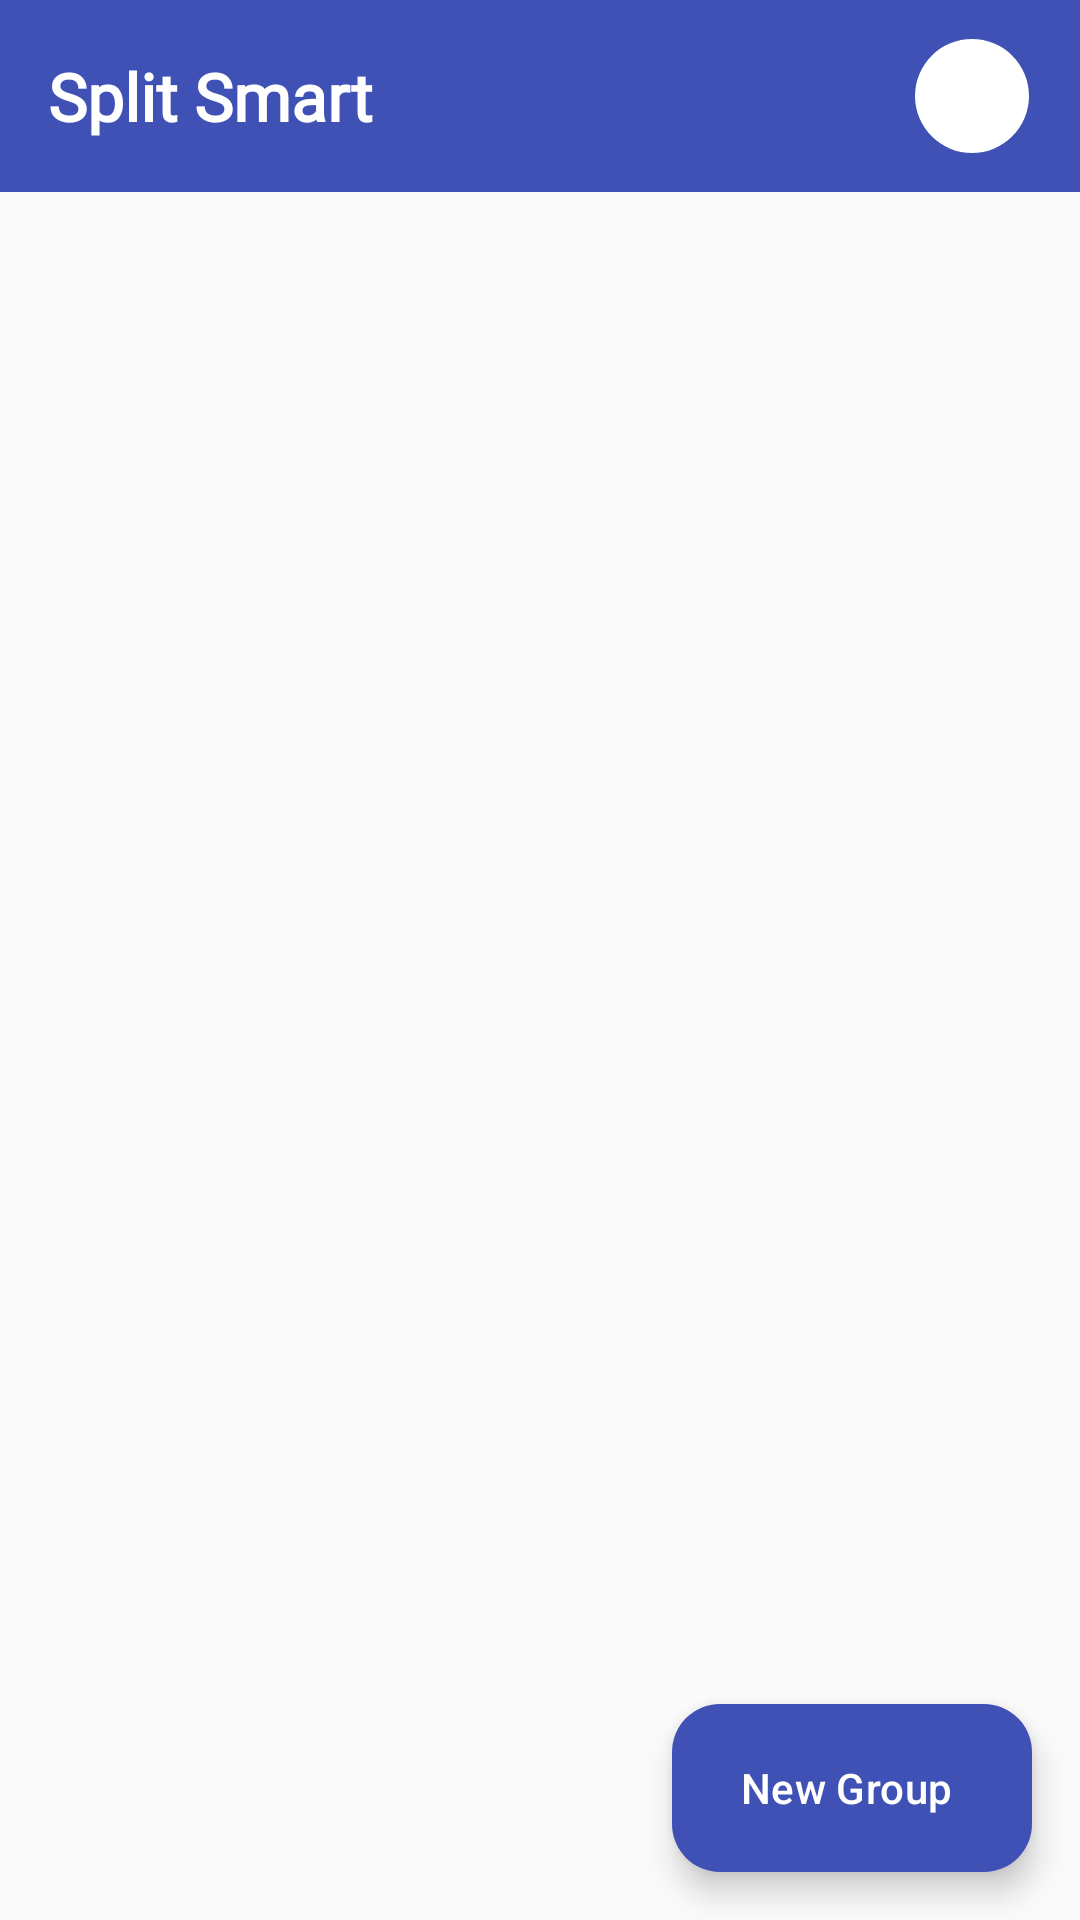

Android layout source for this screen:
<!-- AndroidManifest.xml: application theme Theme.SplitSmart -->
<!-- res/layout/activity_main.xml -->
<?xml version="1.0" encoding="utf-8"?>
<androidx.coordinatorlayout.widget.CoordinatorLayout
    xmlns:android="http://schemas.android.com/apk/res/android"
    xmlns:app="http://schemas.android.com/apk/res-auto"
    xmlns:tools="http://schemas.android.com/tools"
    android:layout_width="match_parent"
    android:layout_height="match_parent"
    android:background="#FAFAFA"
    tools:context=".Activity.MainActivity">

    <com.google.android.material.appbar.AppBarLayout
        android:id="@+id/appBarLayout"
        android:layout_width="match_parent"
        android:layout_height="wrap_content"
        android:background="@color/white"
        android:elevation="4dp">

        <androidx.constraintlayout.widget.ConstraintLayout
            android:layout_width="match_parent"
            android:layout_height="wrap_content">

            <androidx.appcompat.widget.Toolbar
                android:id="@+id/toolbar"
                android:layout_width="match_parent"
                android:layout_height="?attr/actionBarSize"
                android:background="?attr/colorPrimary"
                app:layout_constraintTop_toTopOf="parent">

                <TextView
                    android:id="@+id/toolbarTitle"
                    android:layout_width="wrap_content"
                    android:layout_height="wrap_content"
                    android:layout_gravity="left"
                    android:fontFamily="@font/poppins_semibold"
                    android:text="Split Smart"
                    android:textAppearance="@style/TextAppearance.Material3.TitleLarge"
                    android:textColor="?attr/colorOnPrimary"
                    android:textStyle="bold"
                    tools:layout_editor_absoluteX="16dp"
                    tools:layout_editor_absoluteY="17dp" />

                <com.google.android.material.imageview.ShapeableImageView
                    android:id="@+id/profileAvatar"
                    android:layout_width="40dp"
                    android:layout_height="40dp"
                    android:layout_gravity="end"
                    android:layout_marginEnd="16dp"
                    android:padding="1dp"
                    android:background="?attr/colorOnPrimary"
                    app:shapeAppearanceOverlay="@style/ShapeAppearance.Material3.Corner.Full"
                    android:src="@drawable/ic_profile_placeholder" />


            </androidx.appcompat.widget.Toolbar>

        </androidx.constraintlayout.widget.ConstraintLayout>

    </com.google.android.material.appbar.AppBarLayout>

    <androidx.constraintlayout.widget.ConstraintLayout
        android:layout_width="match_parent"
        android:layout_height="match_parent"
        app:layout_behavior="@string/appbar_scrolling_view_behavior">

        <ProgressBar
            android:id="@+id/progressBar"
            style="?android:attr/progressBarStyle"
            android:layout_width="wrap_content"
            android:layout_height="wrap_content"
            app:layout_constraintBottom_toBottomOf="parent"
            app:layout_constraintEnd_toEndOf="parent"
            app:layout_constraintStart_toStartOf="parent"
            app:layout_constraintTop_toTopOf="@+id/groupsRecyclerView" />

        <androidx.recyclerview.widget.RecyclerView
            android:id="@+id/groupsRecyclerView"
            android:layout_width="match_parent"
            android:layout_height="0dp"
            android:clipToPadding="false"
            android:paddingHorizontal="16dp"
            android:paddingTop="8dp"
            android:paddingBottom="88dp"
            app:layout_constraintBottom_toBottomOf="parent"
            app:layout_constraintTop_toTopOf="parent"
            tools:listitem="@layout/group_item" />



        <androidx.constraintlayout.widget.ConstraintLayout
            android:id="@+id/emptyStateContainer"
            android:layout_width="match_parent"
            android:layout_height="wrap_content"
            android:visibility="gone"
            app:layout_constraintBottom_toBottomOf="parent"
            app:layout_constraintTop_toTopOf="parent">

            <ImageView
                android:id="@+id/emptyStateImage"
                android:layout_width="120dp"
                android:layout_height="120dp"
                android:src="@drawable/ic_empty_state"
                app:layout_constraintBottom_toTopOf="@id/emptyStateText"
                app:layout_constraintEnd_toEndOf="parent"
                app:layout_constraintStart_toStartOf="parent"
                app:tint="?attr/colorPrimary" />

            <TextView
                android:id="@+id/emptyStateText"
                android:layout_width="wrap_content"
                android:layout_height="wrap_content"
                android:layout_marginTop="16dp"
                android:text="No groups yet"
                android:textAppearance="@style/TextAppearance.Material3.TitleMedium"
                app:layout_constraintBottom_toTopOf="@id/emptyStateSubtext"
                app:layout_constraintEnd_toEndOf="parent"
                app:layout_constraintStart_toStartOf="parent" />

            <TextView
                android:id="@+id/emptyStateSubtext"
                android:layout_width="wrap_content"
                android:layout_height="wrap_content"
                android:layout_marginTop="8dp"
                android:text="Create your first group to get started!"
                android:textAppearance="@style/TextAppearance.Material3.BodyMedium"
                android:textColor="?attr/colorOnSurfaceVariant"
                app:layout_constraintEnd_toEndOf="parent"
                app:layout_constraintStart_toStartOf="parent"
                app:layout_constraintTop_toBottomOf="@id/emptyStateText" />

        </androidx.constraintlayout.widget.ConstraintLayout>

    </androidx.constraintlayout.widget.ConstraintLayout>

    <com.google.android.material.floatingactionbutton.ExtendedFloatingActionButton
        android:id="@+id/createGroupFab"
        android:layout_width="wrap_content"
        android:layout_height="wrap_content"
        android:layout_gravity="bottom|end"
        app:backgroundTint="@color/indigo"
        android:layout_margin="16dp"
        android:text="New Group"
        android:textColor="@color/white"
        app:iconTint="@color/white"
        app:icon="@drawable/ic_add" />

</androidx.coordinatorlayout.widget.CoordinatorLayout>
<!-- res/layout/group_item.xml (included above) -->
<?xml version="1.0" encoding="utf-8"?>
<com.google.android.material.card.MaterialCardView
    xmlns:android="http://schemas.android.com/apk/res/android"
    xmlns:app="http://schemas.android.com/apk/res-auto"
    xmlns:tools="http://schemas.android.com/tools"
    android:layout_width="match_parent"
    android:layout_height="wrap_content"
    android:background="@color/background"
    android:layout_marginHorizontal="16dp"
    android:layout_marginVertical="8dp"
    app:cardCornerRadius="12dp"
    app:cardElevation="2dp">

    <androidx.constraintlayout.widget.ConstraintLayout
        android:layout_width="match_parent"
        android:background="@color/background"
        android:layout_height="wrap_content"
        android:padding="16dp">

        <com.google.android.material.imageview.ShapeableImageView
            android:id="@+id/groupImage"
            android:layout_width="56dp"
            android:layout_height="56dp"
            android:scaleType="centerCrop"
            app:layout_constraintStart_toStartOf="parent"
            app:layout_constraintTop_toTopOf="parent"
            app:shapeAppearanceOverlay="@style/ShapeAppearance.Material3.Corner.Medium"
            tools:src="@drawable/group" />

        <TextView
            android:id="@+id/groupName"
            android:layout_width="0dp"
            android:layout_height="wrap_content"
            android:layout_marginStart="16dp"
            android:layout_marginEnd="8dp"
            android:ellipsize="end"
            android:maxLines="1"
            android:textAppearance="@style/TextAppearance.Material3.TitleMedium"
            app:layout_constraintEnd_toStartOf="@id/totalExpense"
            app:layout_constraintStart_toEndOf="@id/groupImage"
            app:layout_constraintTop_toTopOf="@id/groupImage"
            tools:text="Weekend Trip to Paris" />

        <com.google.android.material.chip.Chip
            android:id="@+id/membersCount"
            android:layout_width="wrap_content"
            android:layout_height="wrap_content"
            android:layout_marginTop="4dp"
            android:textColor="?attr/colorOnSurfaceVariant"
            app:chipBackgroundColor="?attr/colorSurfaceVariant"
            app:chipIcon="@drawable/group"
            app:layout_constraintStart_toStartOf="@id/groupName"
            app:layout_constraintTop_toBottomOf="@id/groupName"
            tools:text="4 members" />

        <TextView
            android:id="@+id/totalExpense"
            android:layout_width="wrap_content"
            android:layout_height="wrap_content"
            android:textAppearance="@style/TextAppearance.Material3.TitleMedium"
            android:textColor="?attr/colorPrimary"
            app:layout_constraintEnd_toEndOf="parent"
            app:layout_constraintTop_toTopOf="@id/groupImage"
            tools:text="$245.50" />

        <com.google.android.material.progressindicator.LinearProgressIndicator
            android:id="@+id/settlementProgress"
            android:layout_width="0dp"
            android:layout_height="wrap_content"
            android:layout_marginTop="8dp"
            app:layout_constraintEnd_toEndOf="parent"
            app:layout_constraintStart_toEndOf="@id/groupImage"
            app:layout_constraintTop_toBottomOf="@id/membersCount"
            app:trackCornerRadius="4dp"
            tools:progress="75" />

        <TextView
            android:id="@+id/settlementStatus"
            android:layout_width="wrap_content"
            android:layout_height="wrap_content"
            android:layout_marginTop="4dp"
            android:textAppearance="@style/TextAppearance.Material3.BodySmall"
            android:textColor="?attr/colorOnSurfaceVariant"
            app:layout_constraintStart_toStartOf="@id/settlementProgress"
            app:layout_constraintTop_toBottomOf="@id/settlementProgress"
            tools:text="75% settled" />

    </androidx.constraintlayout.widget.ConstraintLayout>

</com.google.android.material.card.MaterialCardView>
<!-- resources referenced by this layout -->
<resources>
  <color name="background">#F0F0F0 </color>
  <color name="indigo">#3F51B5 </color>
  <color name="white">#FFFFFFFF</color>
  <!-- drawable ic_empty_state (drawable) -->
  <vector xmlns:android="http://schemas.android.com/apk/res/android"
      android:width="24dp"
      android:height="24dp"
      android:viewportWidth="24"
      android:viewportHeight="24">
      <path
          android:fillColor="?attr/colorOnSurface"
          android:pathData="M16,11c1.66,0 2.99,-1.34 2.99,-3S17.66,5 16,5c-1.66,0 -3,1.34 -3,3s1.34,3 3,3zM8,11c1.66,0 2.99,-1.34 2.99,-3S9.66,5 8,5C6.34,5 5,6.34 5,8s1.34,3 3,3zM8,13c-2.33,0 -7,1.17 -7,3.5L1,19h14v-2.5c0,-2.33 -4.67,-3.5 -7,-3.5zM16,13c-0.29,0 -0.62,0.02 -0.97,0.05 1.16,0.84 1.97,1.97 1.97,3.45L17,19h6v-2.5c0,-2.33 -4.67,-3.5 -7,-3.5z"/>
  </vector>
  <style name="Theme.SplitSmart" parent="Theme.Material3.DayNight.NoActionBar">
          
          <item name="colorPrimary">@color/indigo</item>
          <item name="colorPrimaryDark">@color/indigo</item>
          <item name="colorAccent">@color/indigo</item>
  
          
          <item name="android:textColorPrimary">@color/textColorPrimary</item>
          <item name="android:textColorSecondary">@color/textColorSecondary</item>
      </style>
  <color name="textColorPrimary">#212121</color>
  <color name="textColorSecondary">#757575</color>
</resources>
